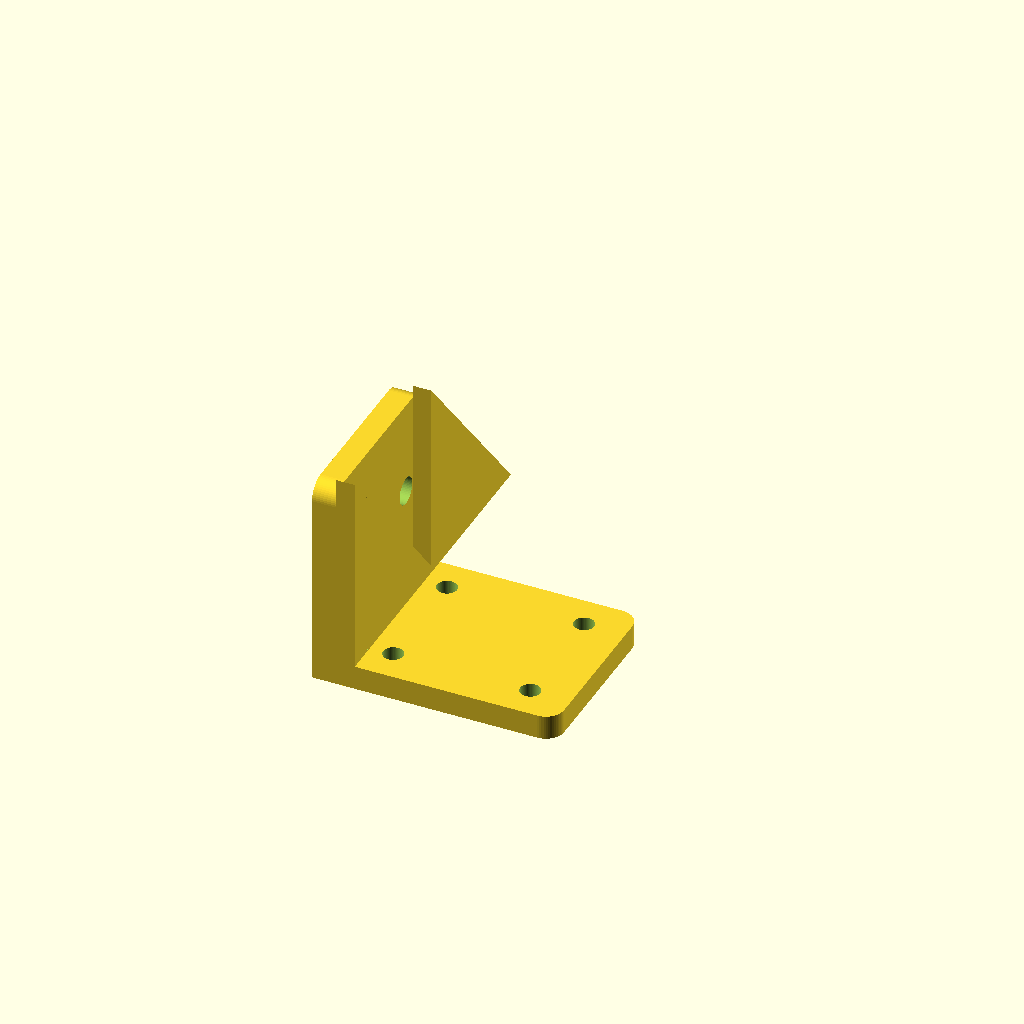
Cell 1: rendered with the file's own defaults.
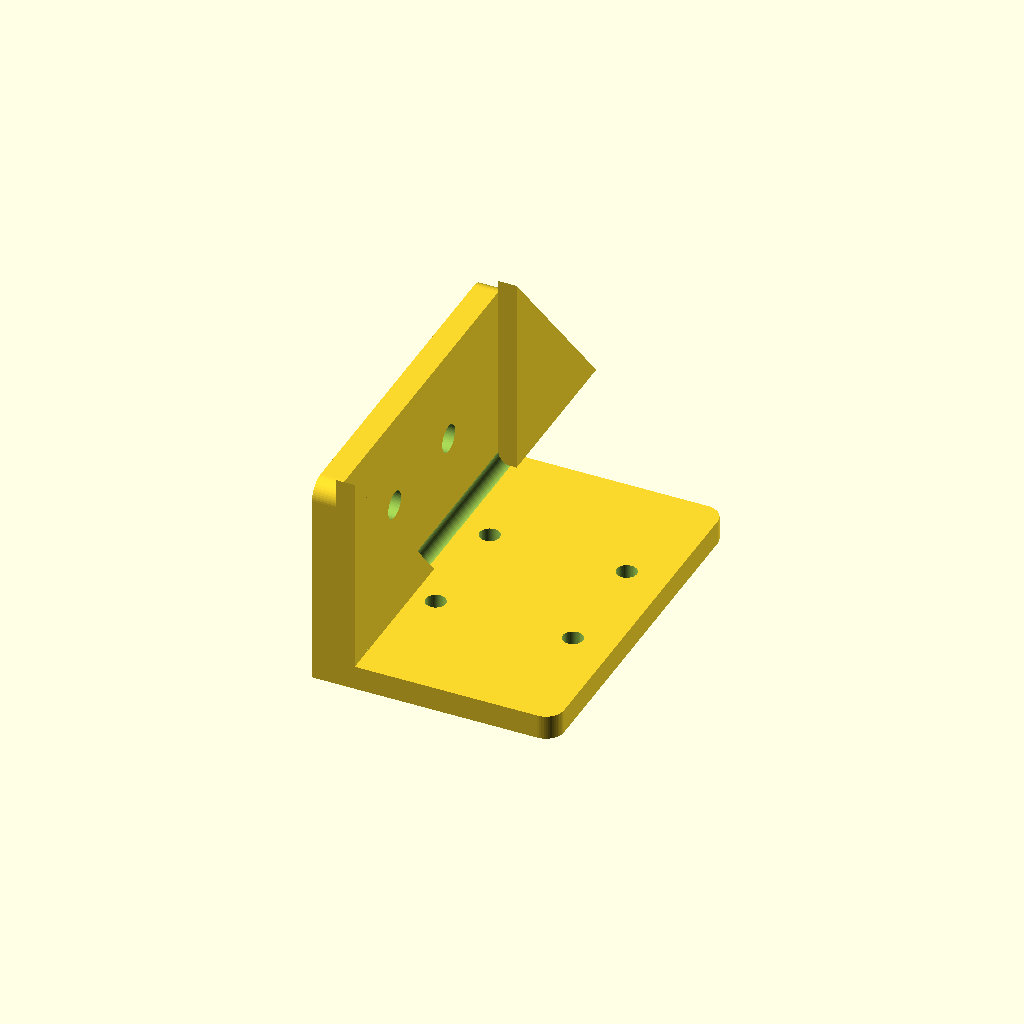
Cell 2 — bracket_width set to 120, the other parameters unchanged.
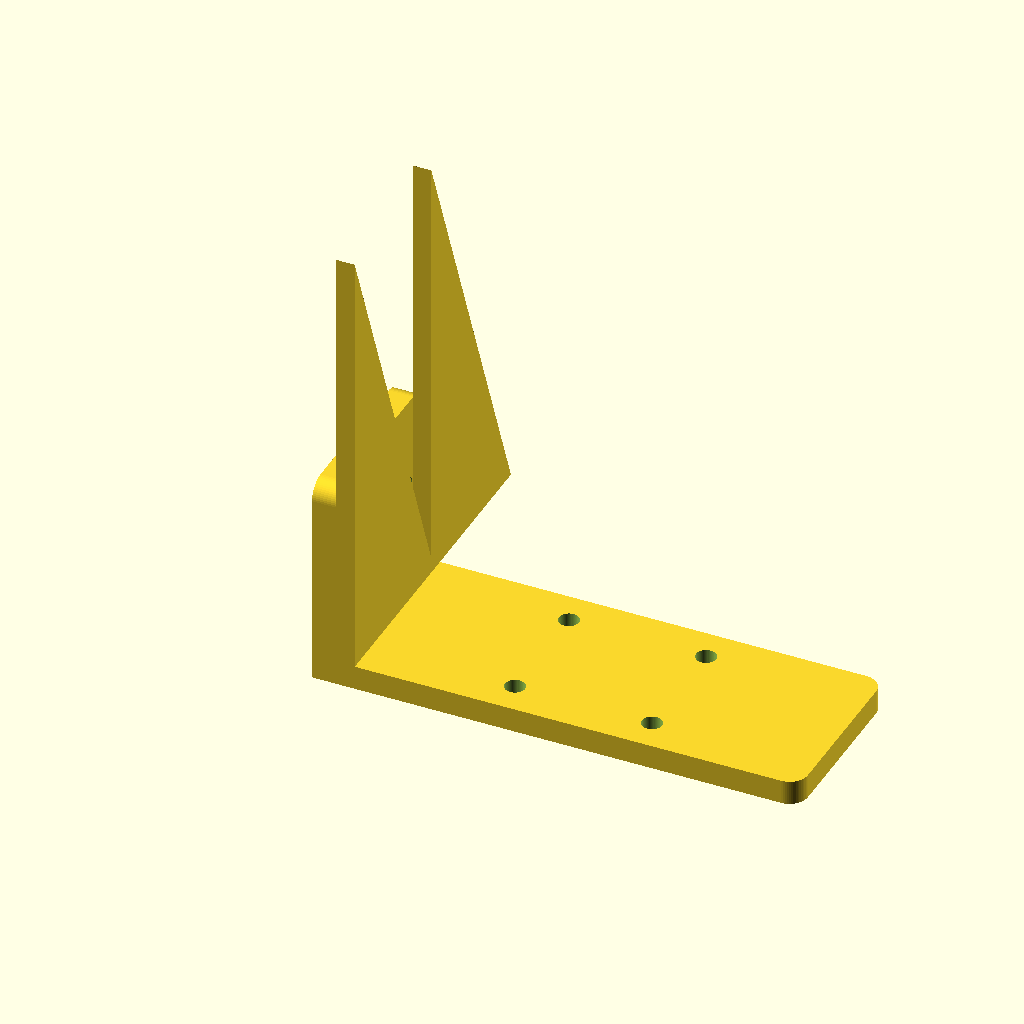
Cell 3 — base_length set to 160, the other parameters unchanged.
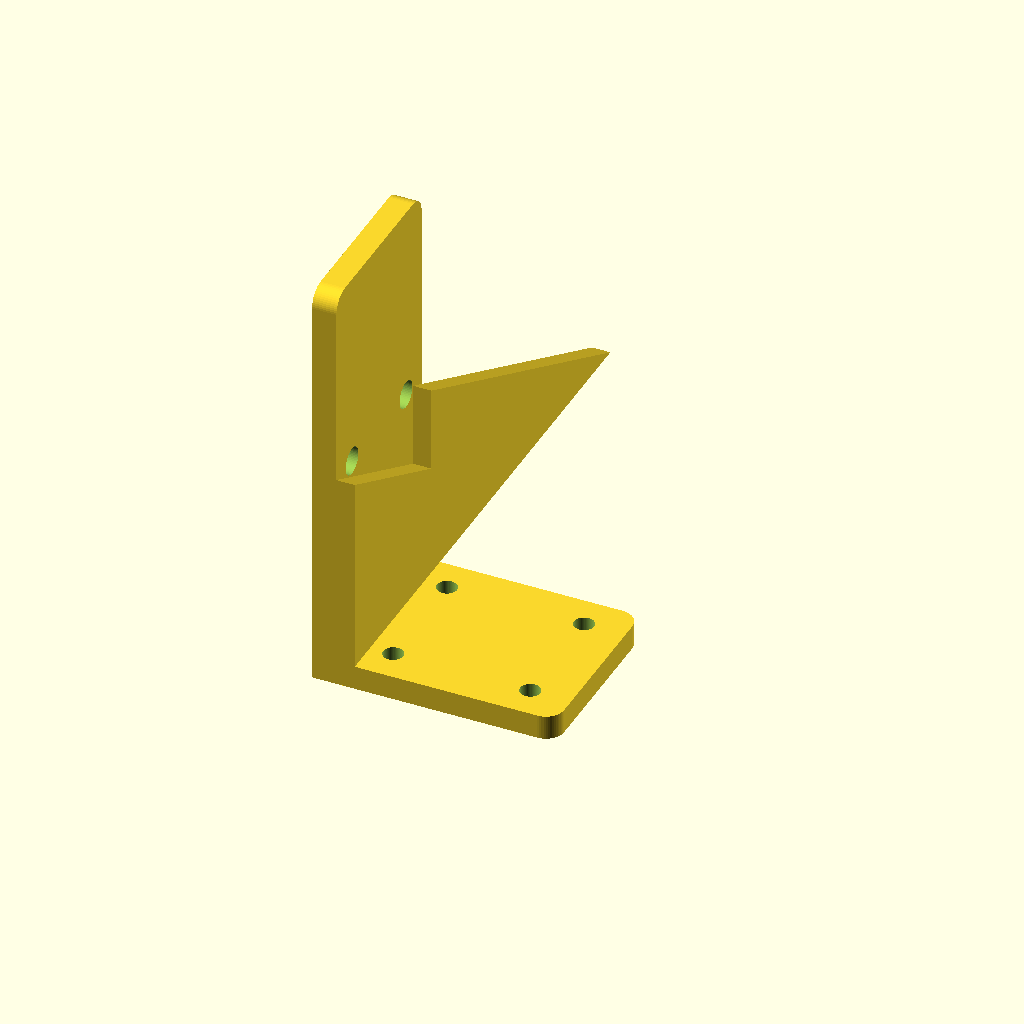
Cell 4 — flange_height set to 140, the other parameters unchanged.
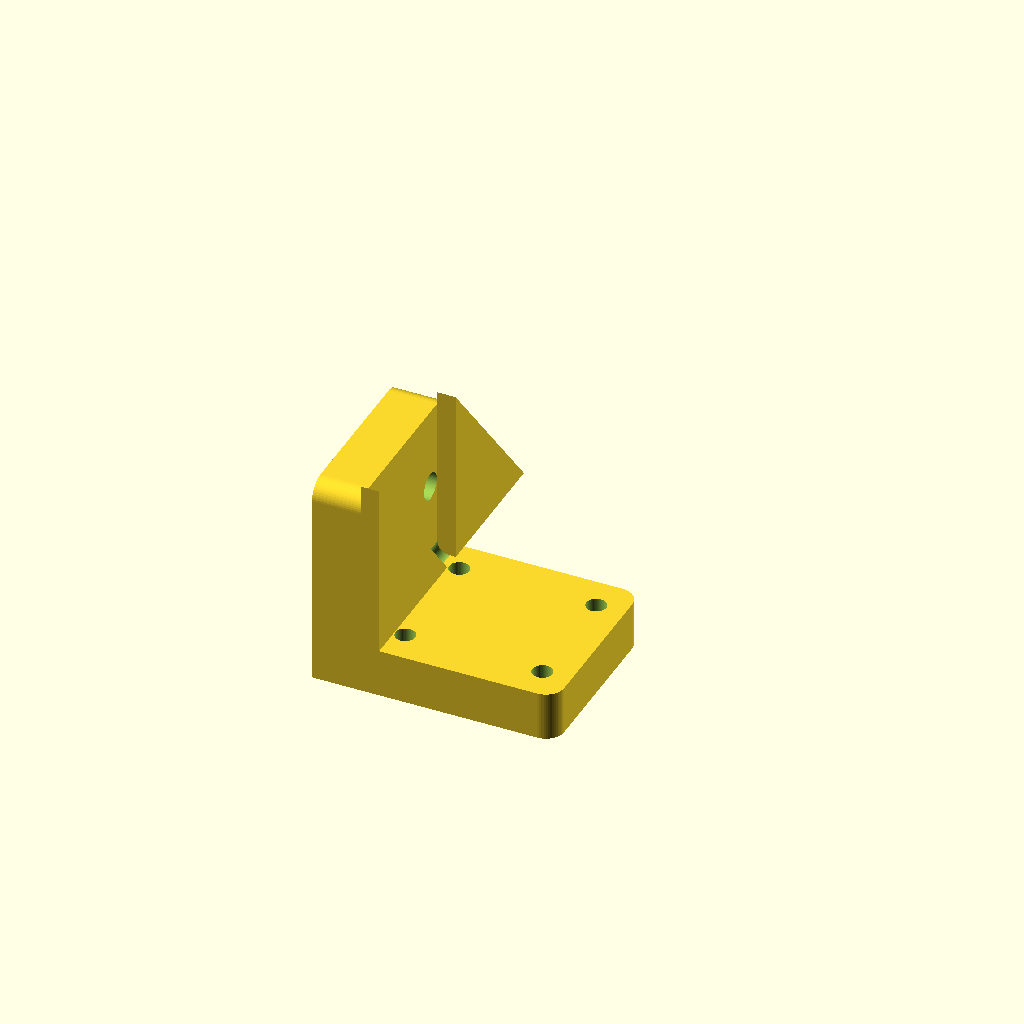
Cell 5: the same model with wall_thickness = 16.
All cells are drawn from one camera (rotation 55°, 0°, 25°, orthographic, colour scheme Cornfield), so only the parameter changes between them.
Source of the model, cad/parametric_mounting_bracket.scad:
// =============================================================================
// CellForge Manufacturing Lab: Parametric Industrial Mounting Bracket
// Component: Heavy-Duty Structural L-Bracket with Reinforcing Gusset & Pockets
// Units: Millimeters (mm)
// Target Manufacturing Routes:
//   Route A: CNC Machining from 6061-T6 Aluminum Billet
//   Route B: Metal Additive Manufacturing (LPBF / AlSi10Mg) with CNC Finishing
// =============================================================================

/* [Principal Dimensions (mm)] */
bracket_width = 60.0;       // Total bracket width across Y-axis
base_length = 80.0;         // Length of base mounting foot along X-axis
flange_height = 70.0;       // Height of vertical mounting flange along Z-axis
wall_thickness = 8.0;       // Nominal wall thickness of base and vertical flange
gusset_thickness = 6.0;     // Thickness of triangular structural stiffening ribs

/* [Fastener Mounting Holes (mm)] */
// ISO 273 Medium Fit Clearance Holes
base_hole_dia = 6.6;        // M6 clearance hole diameter (base plate)
flange_hole_dia = 9.0;      // M8 clearance hole diameter (vertical flange)
base_hole_pitch_x = 45.0;   // Spacing between base hole centers along X
base_hole_pitch_y = 38.0;   // Spacing between base hole centers along Y
flange_hole_pitch_z = 35.0; // Spacing between flange hole centers along Z
flange_hole_pitch_y = 38.0; // Spacing between flange hole centers along Y

/* [Design for Manufacturing Features] */
corner_fillet_radius = 6.0; // Outer corner blend radius (reduces stress concentration)
inner_fillet_radius = 4.0;  // Fillet radius at intersection of base and flange
enable_pockets = true;      // Enable weight-reduction pockets (Additive / 3D milling feature)
pocket_depth = 3.5;         // Depth of recessed pockets (mm)

/* [Rendering Quality] */
$fn = 60;                   // Circle facet resolution for smooth arcs and bores

// Small epsilon to guarantee clean boolean manifold cuts without coincident faces
eps = 0.1;

// =============================================================================
// Main Assembly Construction
// =============================================================================

module mounting_bracket() {
    difference() {
        // Positive Material Volume
        union() {
            // 1. Horizontal Base Plate
            base_plate();

            // 2. Vertical Mounting Flange
            vertical_flange();

            // 3. Structural Gusset Ribs (Reinforcing gussets at Y edges)
            gusset_ribs();

            // 4. Structural Internal Fillet
            inner_bend_fillet();
        }

        // Subtractive Volume: Mounting Bores & Lightening Pockets
        // 1. Base Plate Fastener Holes (4x M6 clearance)
        base_mounting_holes();

        // 2. Vertical Flange Fastener Holes (2x M8 clearance)
        flange_mounting_holes();

        // 3. Weight-Reduction Lightening Pockets
        if (enable_pockets) {
            lightening_pockets();
        }
    }
}

// =============================================================================
// Positive Geometry Modules
// =============================================================================

module base_plate() {
    // Filleted base plate
    hull() {
        // Inner edge near vertical wall
        translate([wall_thickness, 0, 0])
            cube([eps, bracket_width, wall_thickness]);

        // Outer corner fillets
        translate([base_length - corner_fillet_radius, corner_fillet_radius, 0])
            cylinder(r=corner_fillet_radius, h=wall_thickness);

        translate([base_length - corner_fillet_radius, bracket_width - corner_fillet_radius, 0])
            cylinder(r=corner_fillet_radius, h=wall_thickness);
    }
    // Solid junction zone
    cube([wall_thickness, bracket_width, wall_thickness]);
}

module vertical_flange() {
    // Filleted vertical flange
    hull() {
        // Bottom junction zone
        cube([wall_thickness, bracket_width, eps]);

        // Top corner fillets
        translate([0, corner_fillet_radius, flange_height - corner_fillet_radius])
            rotate([0, 90, 0])
            cylinder(r=corner_fillet_radius, h=wall_thickness);

        translate([0, bracket_width - corner_fillet_radius, flange_height - corner_fillet_radius])
            rotate([0, 90, 0])
            cylinder(r=corner_fillet_radius, h=wall_thickness);
    }
}

module gusset_ribs() {
    // Left Structural Gusset
    translate([wall_thickness, 0, wall_thickness])
        single_gusset();

    // Right Structural Gusset
    translate([wall_thickness, bracket_width - gusset_thickness, wall_thickness])
        single_gusset();
}

module single_gusset() {
    // Triangular gusset web
    gusset_x = base_length - wall_thickness - corner_fillet_radius;
    gusset_z = flange_height - wall_thickness - corner_fillet_radius;

    rotate([90, 0, 90])
        linear_extrude(height=gusset_thickness)
        polygon(points=[
            [0, 0],
            [gusset_z, 0],
            [0, gusset_x]
        ]);
}

module inner_bend_fillet() {
    // Reinforcing cylinder at the 90-degree internal corner
    translate([wall_thickness + inner_fillet_radius, 0, wall_thickness + inner_fillet_radius])
        difference() {
            translate([-inner_fillet_radius, 0, -inner_fillet_radius])
                cube([inner_fillet_radius, bracket_width, inner_fillet_radius]);

            rotate([-90, 0, 0])
                cylinder(r=inner_fillet_radius, h=bracket_width);
        }
}

// =============================================================================
// Subtractive Geometry Modules (Through Holes & Cuts)
// =============================================================================

module base_mounting_holes() {
    // 4x clearance holes in base plate (M6)
    center_y = bracket_width / 2.0;
    y1 = center_y - (base_hole_pitch_y / 2.0);
    y2 = center_y + (base_hole_pitch_y / 2.0);

    x_start = wall_thickness + (base_length - wall_thickness - base_hole_pitch_x) / 2.0;
    x1 = x_start;
    x2 = x_start + base_hole_pitch_x;

    for (x = [x1, x2]) {
        for (y = [y1, y2]) {
            translate([x, y, -eps])
                cylinder(d=base_hole_dia, h=wall_thickness + 2 * eps);
        }
    }
}

module flange_mounting_holes() {
    // 2x clearance holes in vertical flange (M8)
    center_y = bracket_width / 2.0;
    y1 = center_y - (flange_hole_pitch_y / 2.0);
    y2 = center_y + (flange_hole_pitch_y / 2.0);

    z_pos = wall_thickness + (flange_height - wall_thickness) / 2.0;

    for (y = [y1, y2]) {
        translate([-eps, y, z_pos])
            rotate([0, 90, 0])
            cylinder(d=flange_hole_dia, h=wall_thickness + 2 * eps);
    }
}

module lightening_pockets() {
    // Recessed pocket on back face of vertical flange (weight reduction / DfAM feature)
    pocket_w = bracket_width - (2 * corner_fillet_radius) - 4.0;
    pocket_h = flange_height - wall_thickness - (2 * corner_fillet_radius);

    if (pocket_w > 10 && pocket_h > 10) {
        translate([-eps, (bracket_width - pocket_w) / 2.0, wall_thickness + corner_fillet_radius])
            cube([pocket_depth + eps, pocket_w, pocket_h]);
    }
}

// Instantiate the component
mounting_bracket();
Parameter table extracted from the source (name, type, default, range or options):
bracket_width: number, default 60
base_length: number, default 80
flange_height: number, default 70
wall_thickness: number, default 8
gusset_thickness: number, default 6
base_hole_dia: number, default 6.6
flange_hole_dia: number, default 9
base_hole_pitch_x: number, default 45
base_hole_pitch_y: number, default 38
flange_hole_pitch_z: number, default 35
flange_hole_pitch_y: number, default 38
corner_fillet_radius: number, default 6
inner_fillet_radius: number, default 4
enable_pockets: bool, default true
pocket_depth: number, default 3.5
eps: number, default 0.1
